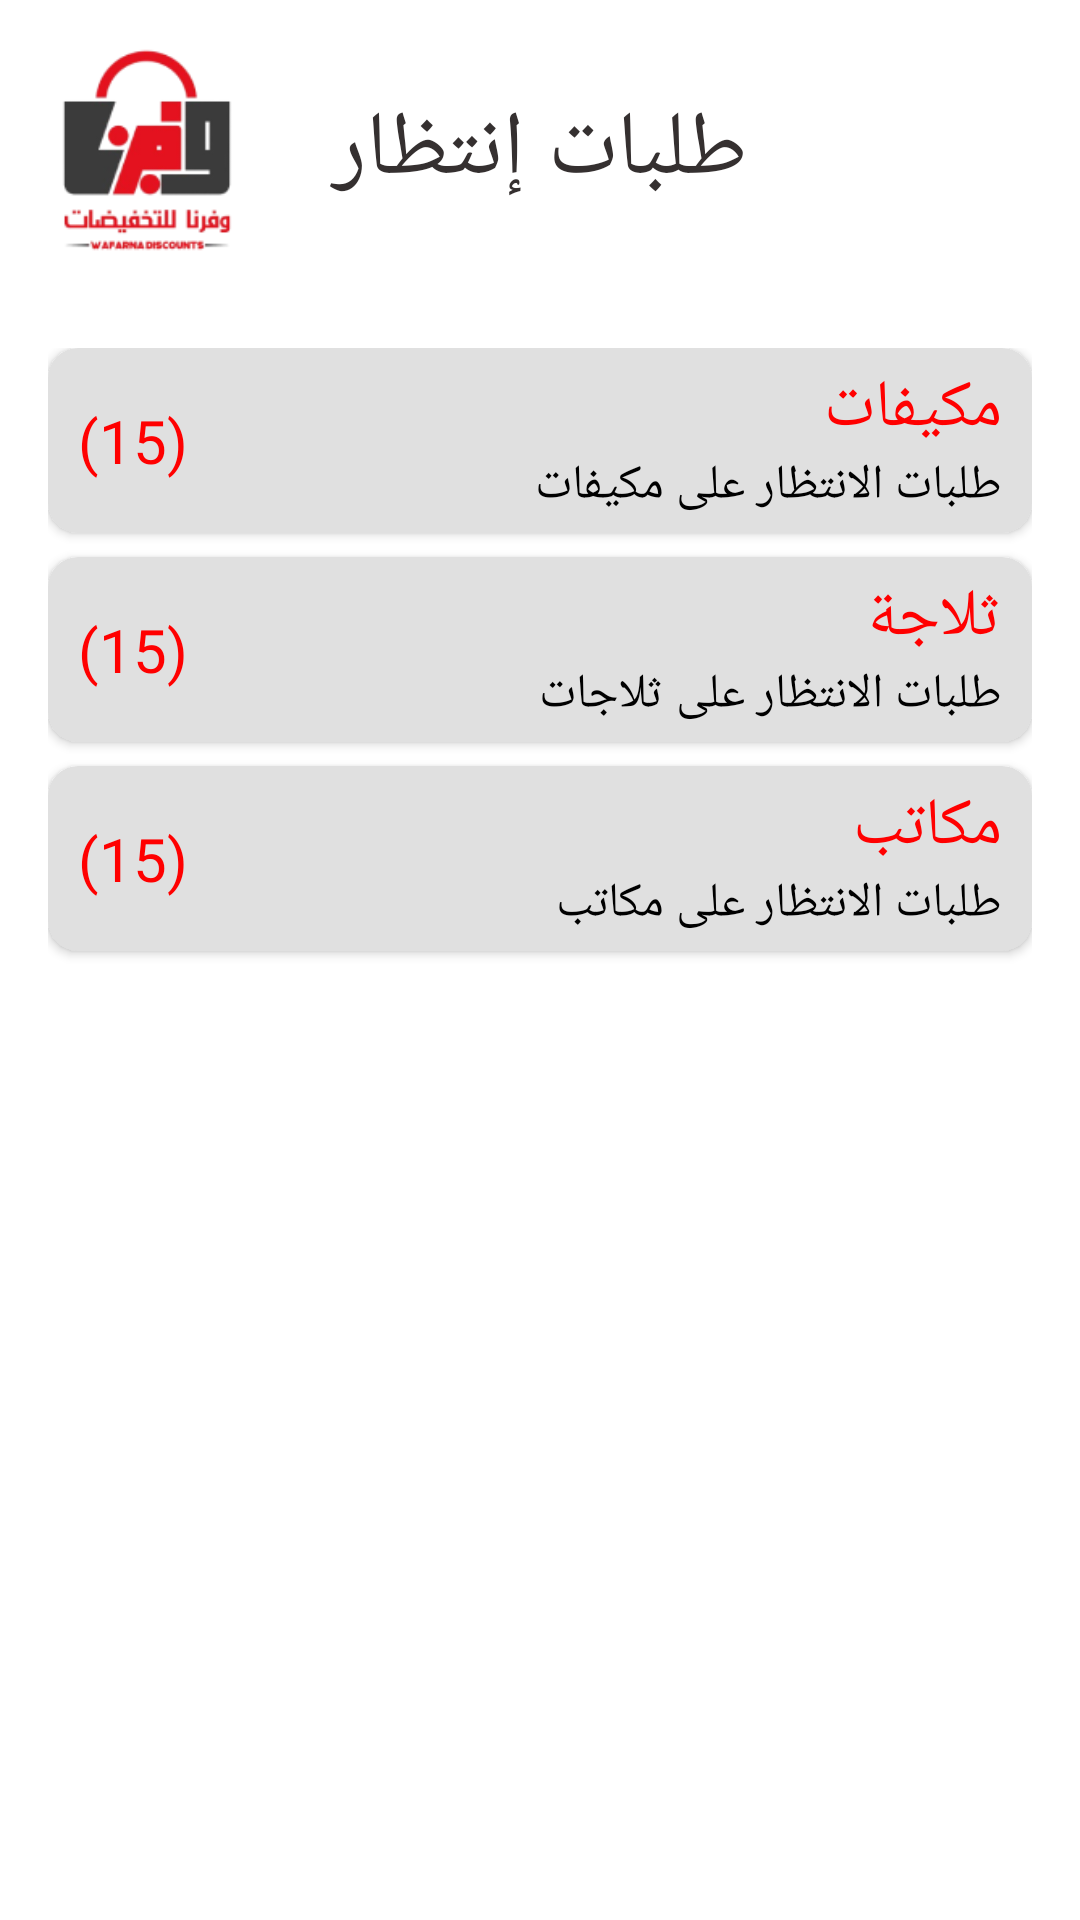

Android layout source for this screen:
<!-- AndroidManifest.xml: application theme Theme.AppCompat -->
<!-- res/layout/activity_wating_list_page.xml -->
<LinearLayout xmlns:android="http://schemas.android.com/apk/res/android"
    xmlns:app="http://schemas.android.com/apk/res-auto"
    xmlns:tools="http://schemas.android.com/tools"
    android:layout_width="match_parent"
    android:layout_height="match_parent"
    android:background="#fff"
    android:orientation="vertical"
    android:id="@+id/waitingOrders"
    >

    <RelativeLayout
        android:layout_width="match_parent"
        android:layout_height="wrap_content"
        android:id="@+id/main_layout">

        <ImageView
            android:id="@+id/home_page_logo"
            android:layout_width="112dp"
            android:layout_height="100dp"
            android:src="@drawable/small"
            android:layout_alignParentStart="true"
            android:layout_centerVertical="true"
            android:layout_marginStart="0dp"
            tools:ignore="ContentDescription" />

        <TextView
            android:id="@+id/main_word"
            android:layout_width="200dp"
            android:layout_height="wrap_content"
            android:text="طلبات إنتظار"
            android:textColor="#353030"
            android:textSize="30sp"
            android:fontFamily="sans-serif"
            android:gravity="center"
            android:layout_centerInParent="true"
            android:layout_centerVertical="true"
            tools:ignore="HardcodedText" />

        <ImageView
            android:id="@+id/btnBack"
            android:layout_width="45dp"
            android:layout_height="45dp"
            android:src="@drawable/chevron_right"
            android:layout_alignParentEnd="true"
            android:layout_centerVertical="true"
            android:layout_marginEnd="20dp"
            android:tint="#ADFF0000"
            tools:ignore="ContentDescription,UseAppTint" />

    </RelativeLayout>

    <LinearLayout
        android:layout_width="match_parent"
        android:layout_height="wrap_content"
        android:orientation="vertical"
        android:padding="16dp">
        
        <androidx.cardview.widget.CardView
            android:layout_width="match_parent"
            android:layout_height="wrap_content"
            android:layout_marginBottom="8dp"
            app:cardBackgroundColor="#E0E0E0"
            app:cardCornerRadius="10dp">
            
            <LinearLayout
                android:layout_width="match_parent"
                android:layout_height="wrap_content"
                android:layout_gravity="center_vertical"
                android:gravity="center_vertical"
                android:orientation="horizontal"
                android:paddingHorizontal="10dp"
                android:paddingVertical="5dp">

                <TextView
                    android:layout_width="wrap_content"
                    android:layout_height="43dp"
                    android:layout_gravity="center_vertical"
                    android:gravity="center_vertical"
                    android:text="(15)"
                    android:textColor="#FF0000"
                    android:textSize="20sp"
                    tools:ignore="HardcodedText" />

                <LinearLayout
                    android:layout_width="match_parent"
                    android:layout_height="wrap_content"
                    android:orientation="vertical">

                    <TextView
                        android:layout_width="match_parent"
                        android:layout_height="match_parent"
                        android:text="مكيفات"
                        android:textColor="#FF0000"
                        android:textSize="22sp"
                        tools:ignore="HardcodedText" />

                    <TextView
                        android:layout_width="match_parent"
                        android:layout_height="match_parent"
                        android:text="طلبات الانتظار على مكيفات"
                        android:textColor="@color/black"
                        android:textSize="16sp"
                        tools:ignore="HardcodedText" />
                </LinearLayout>
            </LinearLayout>
        </androidx.cardview.widget.CardView>
        
        <androidx.cardview.widget.CardView
            android:layout_width="match_parent"
            android:layout_height="wrap_content"
            android:layout_marginBottom="8dp"
            app:cardBackgroundColor="#E0E0E0"
            app:cardCornerRadius="10dp">
            
            <LinearLayout
                android:layout_width="match_parent"
                android:layout_height="wrap_content"
                android:layout_gravity="center_vertical"
                android:gravity="center_vertical"
                android:orientation="horizontal"
                android:paddingHorizontal="10dp"
                android:paddingVertical="5dp">

                <TextView
                    android:layout_width="wrap_content"
                    android:layout_height="43dp"
                    android:layout_gravity="center_vertical"
                    android:gravity="center_vertical"
                    android:text="(15)"
                    android:textColor="#FF0000"
                    android:textSize="20sp"
                    tools:ignore="HardcodedText" />

                <LinearLayout
                    android:layout_width="match_parent"
                    android:layout_height="wrap_content"
                    android:orientation="vertical">

                    <TextView
                        android:layout_width="match_parent"
                        android:layout_height="match_parent"
                        android:text="ثلاجة"
                        android:textColor="#FF0000"
                        android:textSize="22sp"
                        tools:ignore="HardcodedText" />

                    <TextView
                        android:layout_width="match_parent"
                        android:layout_height="match_parent"
                        android:text="طلبات الانتظار على ثلاجات"
                        android:textColor="@color/black"
                        android:textSize="16sp"
                        tools:ignore="HardcodedText" />
                </LinearLayout>
            </LinearLayout>
        </androidx.cardview.widget.CardView>

        <androidx.cardview.widget.CardView
            android:layout_width="match_parent"
            android:layout_height="wrap_content"
            android:layout_marginBottom="8dp"
            app:cardBackgroundColor="#E0E0E0"
            app:cardCornerRadius="10dp">
            
            <LinearLayout
                android:layout_width="match_parent"
                android:layout_height="wrap_content"
                android:layout_gravity="center_vertical"
                android:gravity="center_vertical"
                android:orientation="horizontal"
                android:paddingHorizontal="10dp"
                android:paddingVertical="5dp">

                <TextView
                    android:layout_width="wrap_content"
                    android:layout_height="43dp"
                    android:layout_gravity="center_vertical"
                    android:gravity="center_vertical"
                    android:text="(15)"
                    android:textColor="#FF0000"
                    android:textSize="20sp" />

                <LinearLayout
                    android:layout_width="match_parent"
                    android:layout_height="wrap_content"
                    android:orientation="vertical">

                    <TextView
                        android:layout_width="match_parent"
                        android:layout_height="match_parent"
                        android:text="مكاتب"
                        android:textColor="#FF0000"
                        android:textSize="22sp" />

                    <TextView
                        android:layout_width="match_parent"
                        android:layout_height="match_parent"
                        android:text="طلبات الانتظار على مكاتب"
                        android:textColor="@color/black"
                        android:textSize="16sp" />
                </LinearLayout>
            </LinearLayout>
        </androidx.cardview.widget.CardView>
    </LinearLayout>
</LinearLayout>
<!-- resources referenced by this layout -->
<resources>
  <!-- drawable small: png bitmap (drawable, 13787 bytes) -->
  <!-- not gathered from this repository: default colours our renderer supplied (Android Studio template values) -->
  <color name="black">#FF000000</color>
</resources>
